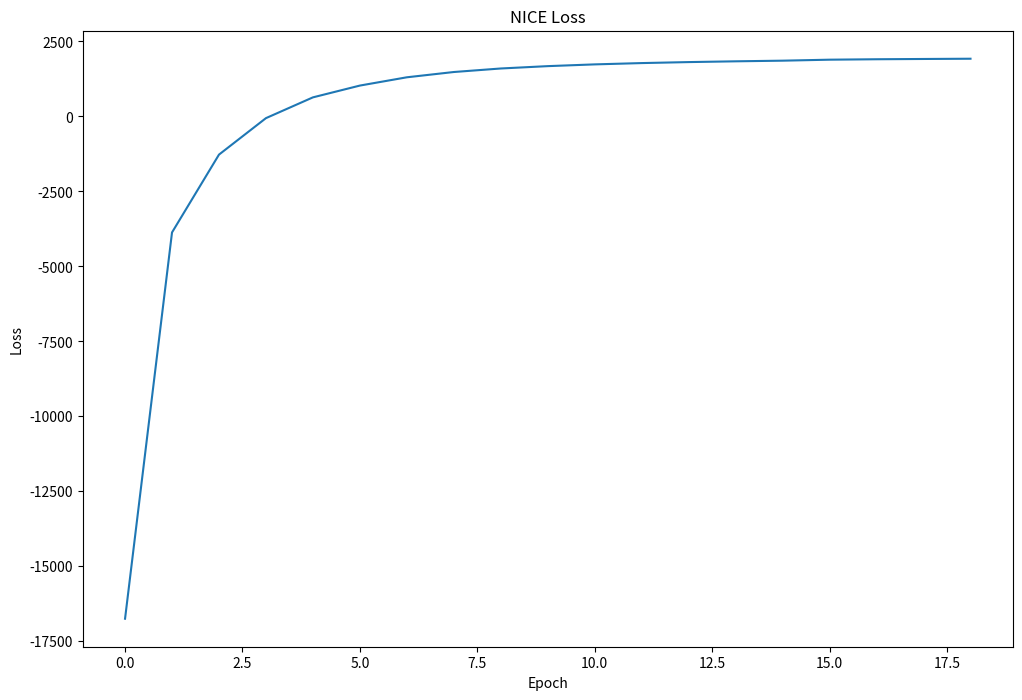
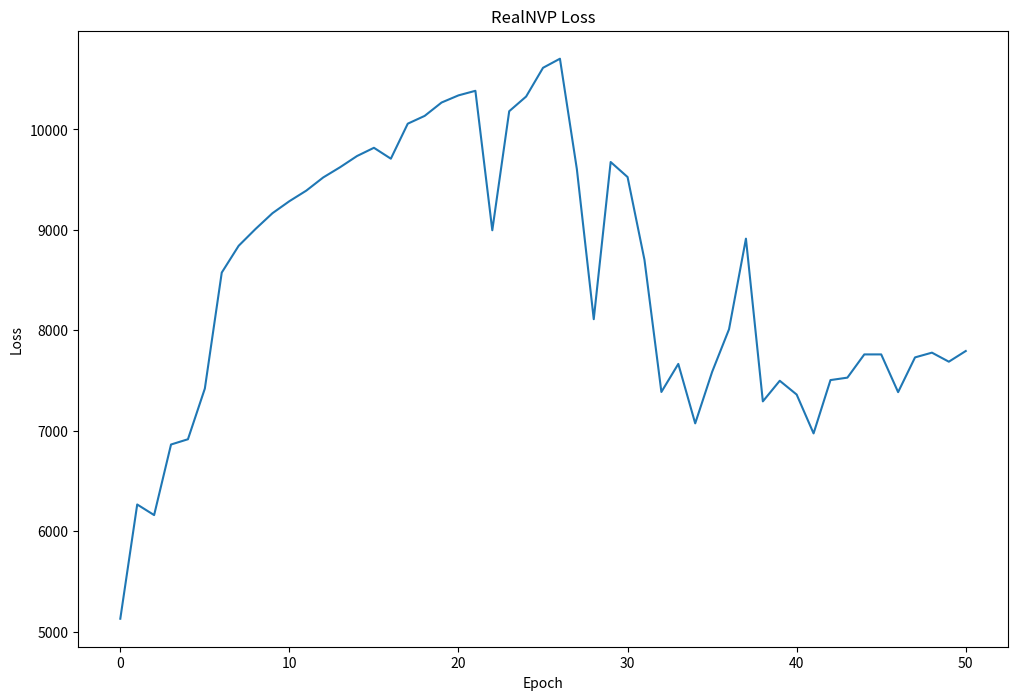

The script that saved these images, in order:
# When Training , NICE model loss suddenly crashes, Manually supplementing loss images

import matplotlib.pyplot as plt
import os
from argparse import ArgumentParser


def main(hparams):

    if not os.path.exists(hparams.nice_save_dir):
        os.makedirs(hparams.nice_save_dir)

    if not os.path.exists(hparams.realnvp_save_dir):
        os.makedirs(hparams.realnvp_save_dir)

    # NICE
    plt.figure(figsize=(12, 8))  
    NICE_Loss = [-16746.068359375, -3867.242919921875, -1272.317138671875, -56.36056137084961, 636.266357421875, 1029.37109375,
                 1305.39208984375, 1481.4688720703125, 1599.0286865234375, 1677.3463134765625, 1735.6859130859375, 1779.184326171875,
                 1812.224365234375, 1838.0648193359375, 1859.3809814453125, 1892.3582763671875, 1906.8154296875, 1915.918701171875,
                 1924.4722900390625] # , -3.590161925775819e+18, -1793656994398208.0

    x = range(len(NICE_Loss))
    plt.plot(x, NICE_Loss)

    plt.title('NICE Loss')
    plt.xlabel('Epoch')
    plt.ylabel('Loss')

    plt.savefig('./%s/loss_comparison.png' % (hparams.nice_save_dir))

    # RealNVP
    plt.figure(figsize=(12, 8))  
    RealNVP_Loss = [5129.25048828125, 6266.57666015625, 6161.08203125, 6863.69873046875, 6916.056640625,
                 7420.77978515625, 8575.3876953125, 8842.1640625, 9009.884765625, 9166.640625,
                 9286.08203125, 9391.330078125, 9522.4384765625, 9624.458984375, 9735.7763671875,
                 9817.748046875, 9709.18359375, 10057.8017578125, 10135.3427734375, 10268.4794921875,
                 10339.646484375, 10385.1220703125, 8996.6279296875, 10181.8330078125, 10327.9375,
                 10614.197265625, 10704.529296875, 9606.5634765625, 8111.16015625, 9676.232421875,
                 9526.5, 8701.4462890625, 7386.81591796875, 7666.00830078125, 7074.234375, 
                 7586.484375, 8011.345703125, 8913.0615234375, 7293.09228515625, 7498.3056640625,
                 7360.97265625, 6974.19482421875, 7505.12060546875, 7529.40478515625, 7760.61669921875, 
                 7760.68994140625, 7384.97412109375, 7731.05419921875, 7778.181640625, 7688.15771484375,
                 7794.583984375]
    # 7667.83837890625, 7125.78564453125, 7244.78271484375

    x = range(len(RealNVP_Loss))
    plt.plot(x, RealNVP_Loss)

    plt.title('RealNVP Loss')
    plt.xlabel('Epoch')
    plt.ylabel('Loss')

    plt.savefig('./%s/loss_comparison.png' % (hparams.realnvp_save_dir))



if __name__ == '__main__':
    PARSER = ArgumentParser()

    PARSER.add_argument('--nice_save_dir', type=str, default='./plot_loss/NICEResult', help='Model saving directory')
    PARSER.add_argument('--realnvp_save_dir', type=str, default='./plot_loss/RealNVPPoint', help='Model saving directory')
    HPARAMS = PARSER.parse_args()
    main(HPARAMS)
